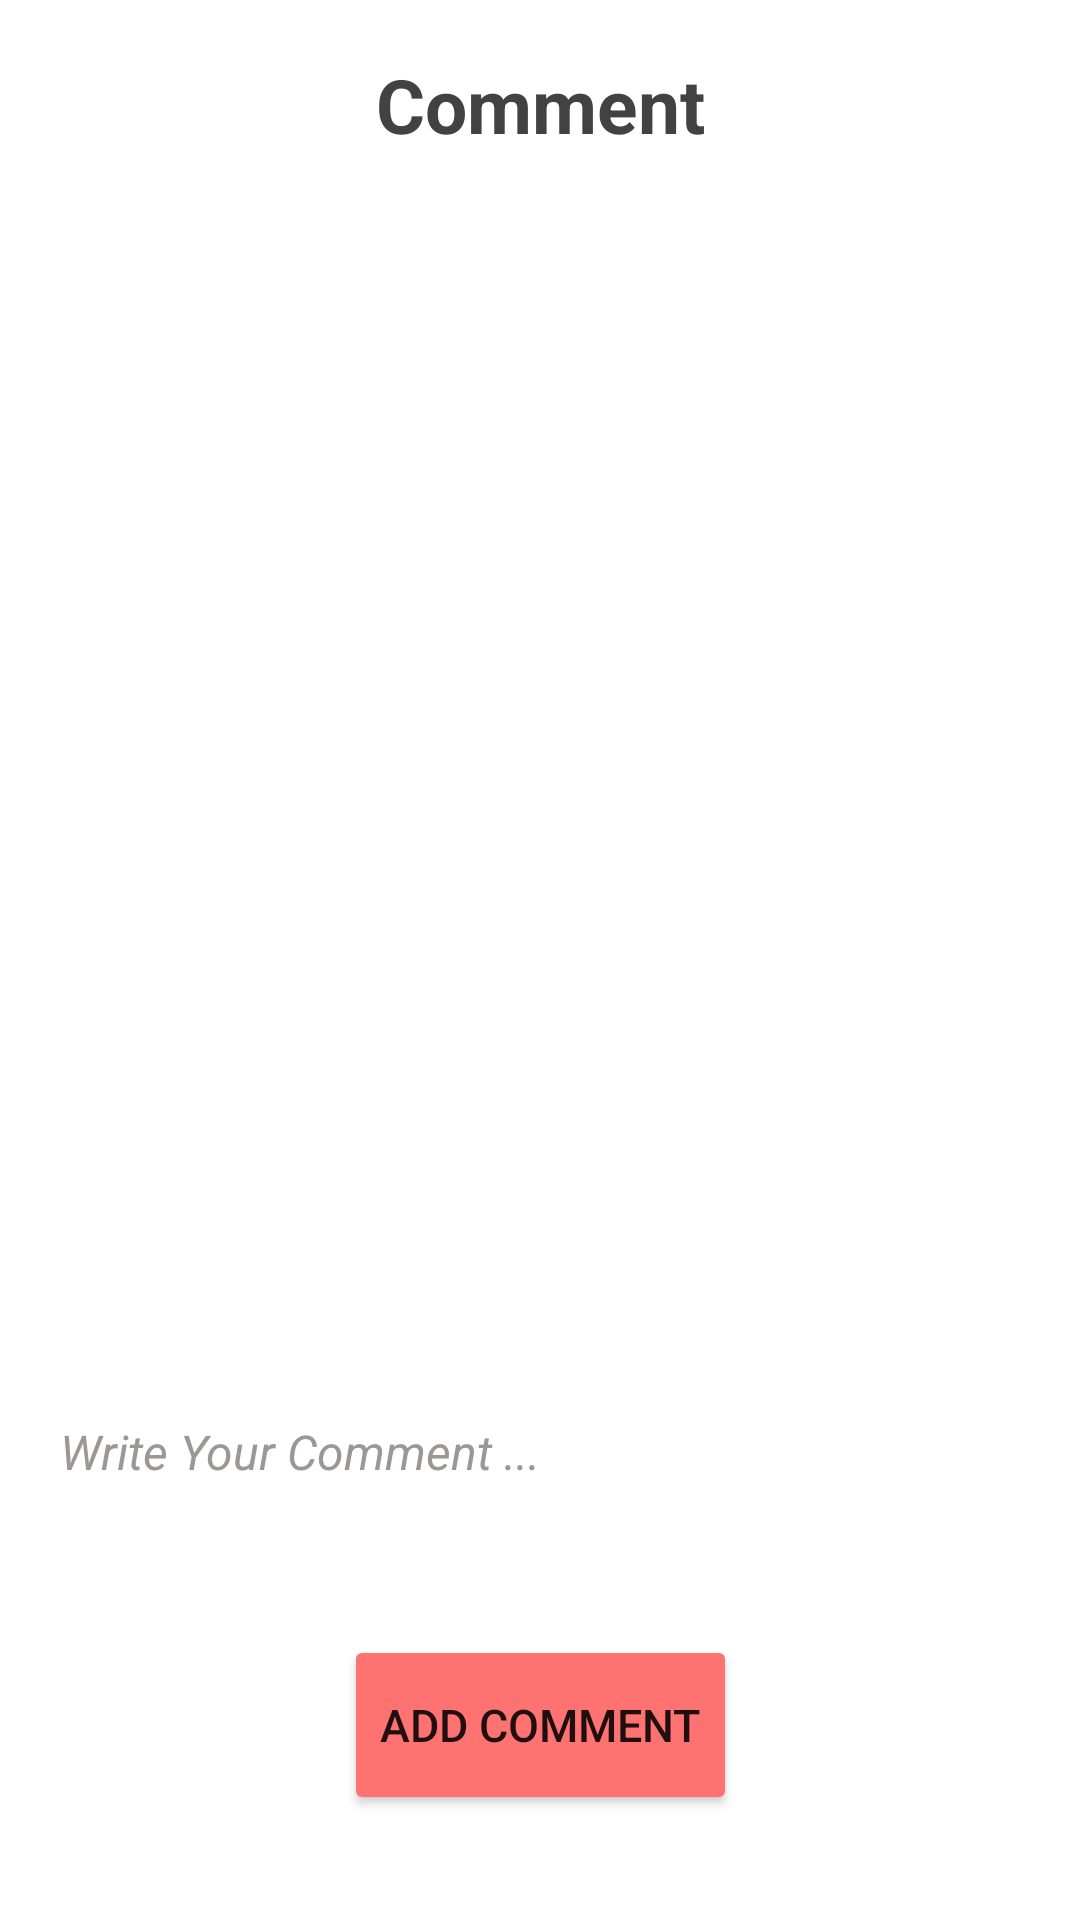

Produce the Android XML layout that renders to this screen, including the resource entries it uses.
<!-- AndroidManifest.xml: application theme AppTheme -->
<!-- res/layout/activity_comment.xml -->
<?xml version="1.0" encoding="utf-8"?>
<androidx.constraintlayout.widget.ConstraintLayout xmlns:android="http://schemas.android.com/apk/res/android"
    xmlns:app="http://schemas.android.com/apk/res-auto"
    xmlns:tools="http://schemas.android.com/tools"
    android:layout_width="match_parent"
    android:layout_height="match_parent"
    android:padding="10dp"
    android:background="@color/white"
    tools:context=".activity.CommentActivity">

    <TextView
        android:id="@+id/tv_comment"
        android:layout_width="match_parent"
        android:layout_height="50dp"
        android:textSize="25sp"
        android:textColor="@color/cardview_dark_background"
        android:text="Comment"
        android:gravity="center"
        android:textStyle="bold"
        app:layout_constraintEnd_toEndOf="parent"
        app:layout_constraintHorizontal_bias="0.5"
        app:layout_constraintStart_toStartOf="parent"
        app:layout_constraintTop_toTopOf="parent" />

    <androidx.recyclerview.widget.RecyclerView
        android:id="@+id/recycler_comments"
        android:layout_width="match_parent"
        android:layout_height="0dp"
        android:layout_marginBottom="40dp"
        android:layout_marginTop="15dp"
        app:layout_constraintBottom_toTopOf="@+id/edt_comment"
        app:layout_constraintEnd_toEndOf="parent"
        app:layout_constraintHorizontal_bias="0.526"
        app:layout_constraintStart_toStartOf="parent"
        app:layout_constraintTop_toBottomOf="@id/tv_comment"
        app:layout_constraintVertical_bias="0.0" />

    <EditText
        android:id="@+id/edt_comment"
        android:layout_width="match_parent"
        android:layout_height="50dp"
        android:layout_marginBottom="36dp"
        android:background="@drawable/custom_edit_text"
        android:backgroundTint="@color/cardview_dark_background"
        android:hint="Write Your Comment ..."
        android:inputType="textEmailAddress"
        android:paddingStart="10dp"
        android:textColor="@color/white"
        android:textColorHint="@color/grey"
        android:textSize="16sp"
        android:textStyle="italic"
        app:layout_constraintBottom_toTopOf="@+id/btn_add_omment"
        app:layout_constraintEnd_toEndOf="parent"
        app:layout_constraintHorizontal_bias="0.473"
        app:layout_constraintStart_toStartOf="parent" />

    <Button
        android:id="@+id/btn_add_omment"
        style="@style/ButtonStyle"
        android:layout_width="wrap_content"
        android:layout_height="60dp"
        android:layout_marginBottom="25dp"
        android:backgroundTint="@color/red"
        android:text="Add Comment"
        android:textSize="15sp"
        app:layout_constraintBottom_toBottomOf="parent"
        app:layout_constraintEnd_toEndOf="parent"
        app:layout_constraintStart_toStartOf="parent" />

</androidx.constraintlayout.widget.ConstraintLayout>
<!-- resources referenced by this layout -->
<resources>
  <color name="grey">#9C9696</color>
  <color name="red">#FF7272</color>
  <color name="white">#FFFFFFFF</color>
  <style name="ButtonStyle">
          <item name="background">@drawable/custom_button</item>
      </style>
  <style name="AppTheme" parent="Theme.MaterialComponents.DayNight.NoActionBar">
          
          <item name="colorPrimary">@color/purple_500</item>
          <item name="colorPrimaryVariant">@color/purple_700</item>
          <item name="colorOnPrimary">@color/white</item>
          
          <item name="colorSecondary">@color/teal_200</item>
          <item name="colorSecondaryVariant">@color/teal_700</item>
          <item name="colorOnSecondary">@color/black</item>
          
          <item name="android:statusBarColor" tools:targetApi="l">?attr/colorPrimaryVariant</item>
          
      </style>
  <color name="purple_500">#FF6200EE</color>
  <color name="purple_700">#FF3700B3</color>
  <color name="teal_200">#FF03DAC5</color>
  <color name="teal_700">#FF018786</color>
  <color name="black">#FF000000</color>
</resources>
